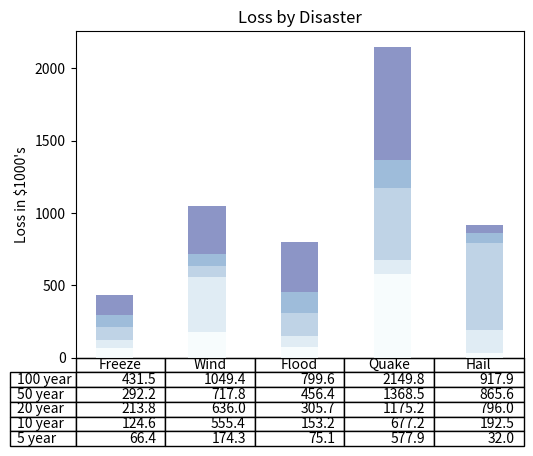

This figure's Python source:
'''
Created on 2020年8月13日
[redacted]
'''

import numpy as np
import matplotlib.pyplot as plt

data = [[ 66386, 174296,  75131, 577908,  32015],
        [ 58230, 381139,  78045,  99308, 160454],
        [ 89135,  80552, 152558, 497981, 603535],
        [ 78415,  81858, 150656, 193263,  69638],
        [139361, 331509, 343164, 781380,  52269]]
columns = ('Freeze', 'Wind', 'Flood', 'Quake', 'Hail')
rows = ['%d year' % x for x in (100, 50, 20, 10, 5)]
values = np.arange(0, 2500, 500)
value_increment = 1000
# Get some pastel shades for the colors
colors = plt.cm.BuPu(np.linspace(0, 0.5, len(rows)))
n_rows = len(data)
index = np.arange(len(columns)) + 0.3
bar_width = 0.4
# Initialize the vertical-offset for the stacked bar chart.
y_offset = np.zeros(len(columns))
# Plot bars and create text labels for the table
cell_text = []
for row in range(n_rows):
    plt.bar(index, data[row], bar_width, bottom=y_offset, color=colors[row])
    y_offset = y_offset + data[row]
    cell_text.append(['%1.1f' % (x / 1000.0) for x in y_offset])
# Reverse colors and text labels to display the last value at the top.
colors = colors[::-1]
cell_text.reverse()

plt.table(cellText=cell_text,
                      rowLabels=rows,
#                       rowColours=colors,
                      colLabels=columns,
                      loc='bottom')

# Adjust layout to make room for the table:
plt.subplots_adjust(left=0.2, bottom=0.2)
plt.ylabel("Loss in ${0}'s".format(value_increment))
plt.yticks(values * value_increment, ['%d' % val for val in values])
plt.xticks([])
plt.title('Loss by Disaster')
# Create image. plt.savefig ignores figure edge and face colors, so map them.
fig = plt.gcf()

ax = plt.gca()
# ax.get_xaxis().set_visible(False)
# ax.get_yaxis().set_visible(False)

# plt.box(on=None)

#plt.subplots_adjust(left=0.2, bottom=0.2)

plt.show()
# plt.savefig('pyplot-table-original.png',
#             bbox_inches='tight',
#             dpi=150
#             )